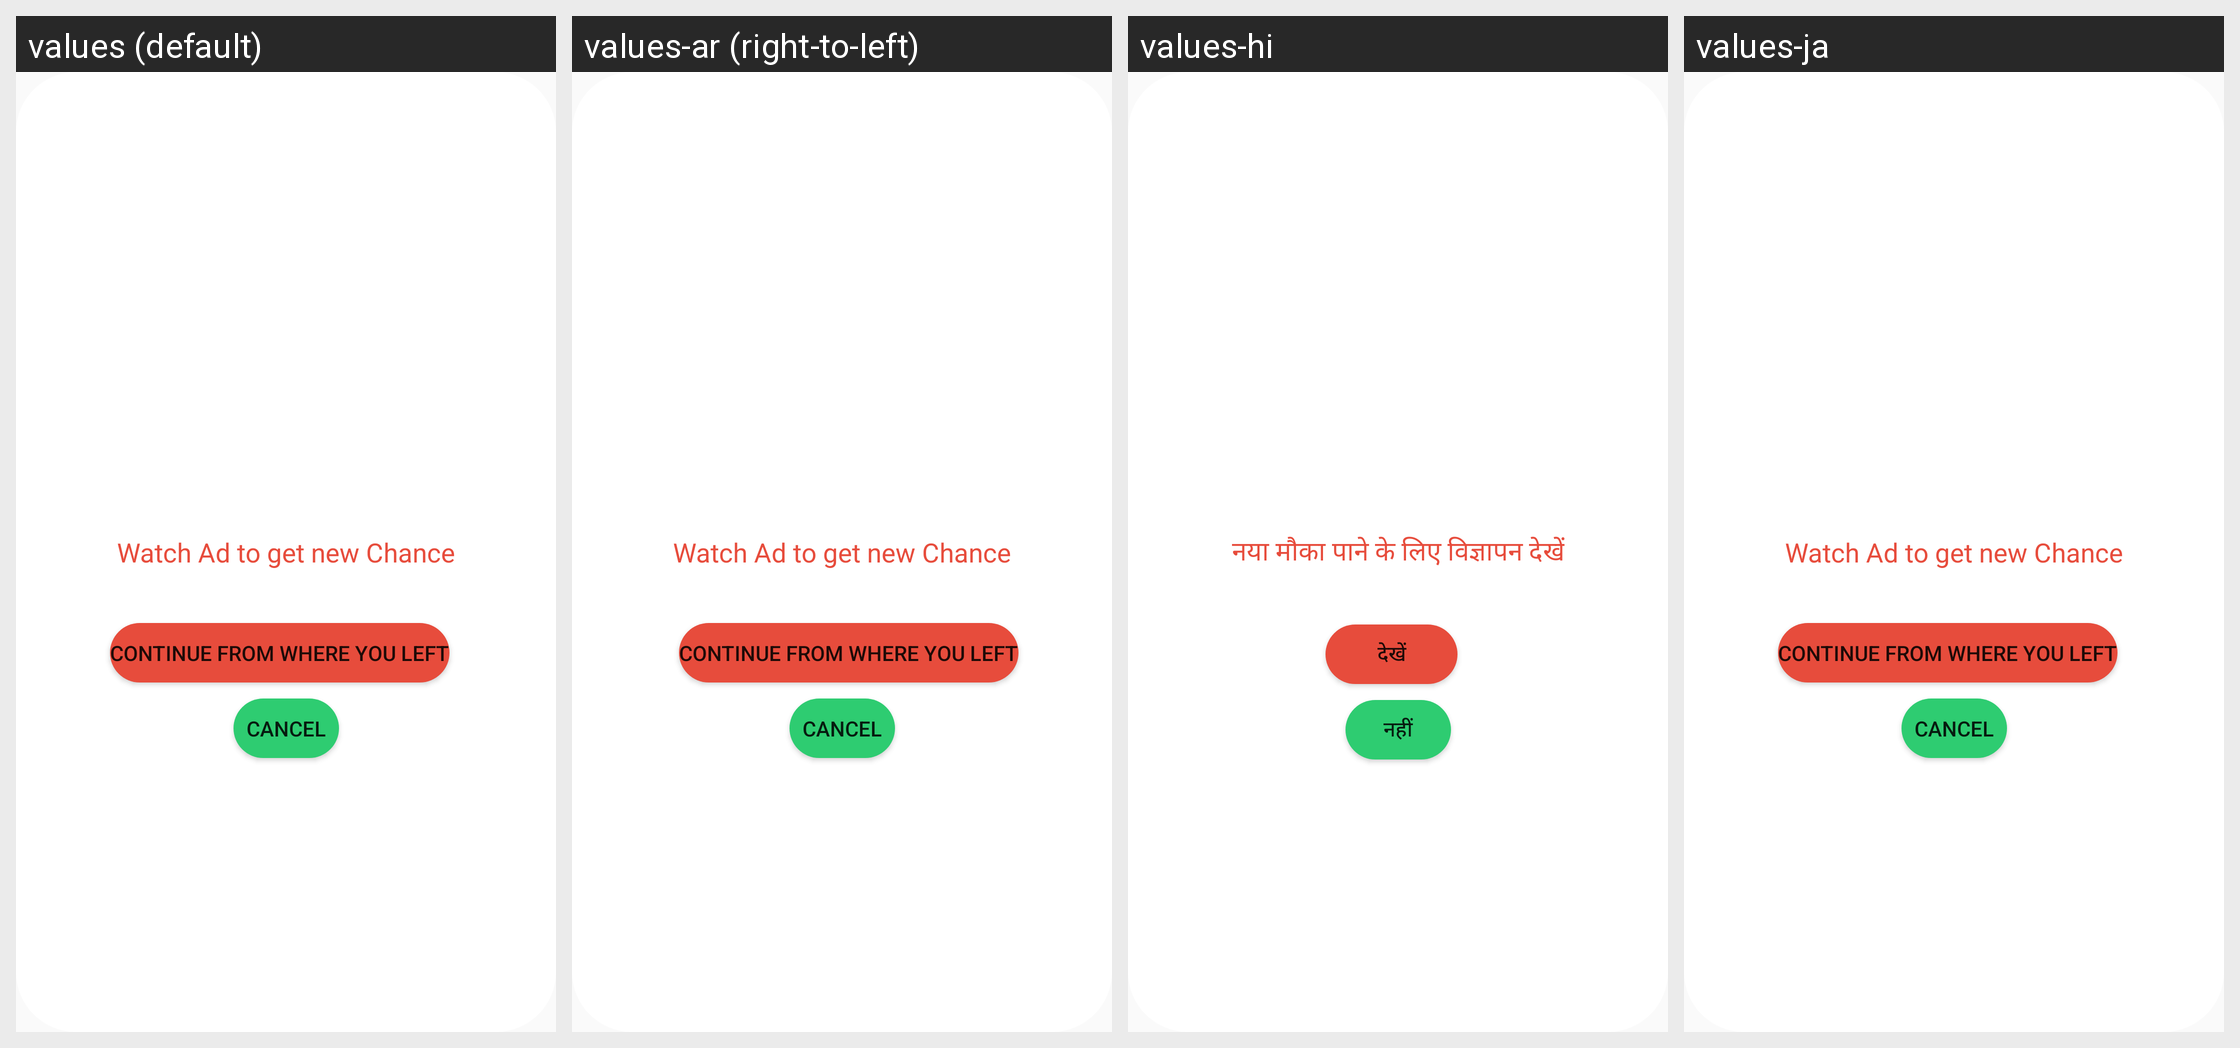

The same Android screen rendered under several of its app's locales, left to right. List the strings drawn on it with the default value and each locale's translation.
Android screen res/layout/reward_ad_popup.xml rendered under 4 locales, left to right: values (default), values-ar (right-to-left), values-hi, values-ja. Device: Nexus 5 (rendered at 1080×1920; each locale shown at half size, 540×960, under a caption strip naming it); theme AppTheme.
Other locales in the repository, not shown: values-de, values-en, values-fr.
Strings drawn on this screen, with the default value and each locale's value (text and hints the layout hard-codes, and strings that could not be matched under every locale, appear in the picture but are not listed):

rewardpopupmessage
  values: Watch Ad to get new Chance
  values-ar: Watch Ad to get new Chance
  values-hi: नया मौका पाने के लिए विज्ञापन देखें
  values-ja: Watch Ad to get new Chance

watch
  values: Continue from where you left
  values-ar: Continue from where you left
  values-hi: देखें
  values-ja: Continue from where you left

cancel
  values: Cancel
  values-ar: Cancel
  values-hi: नहीं
  values-ja: Cancel
